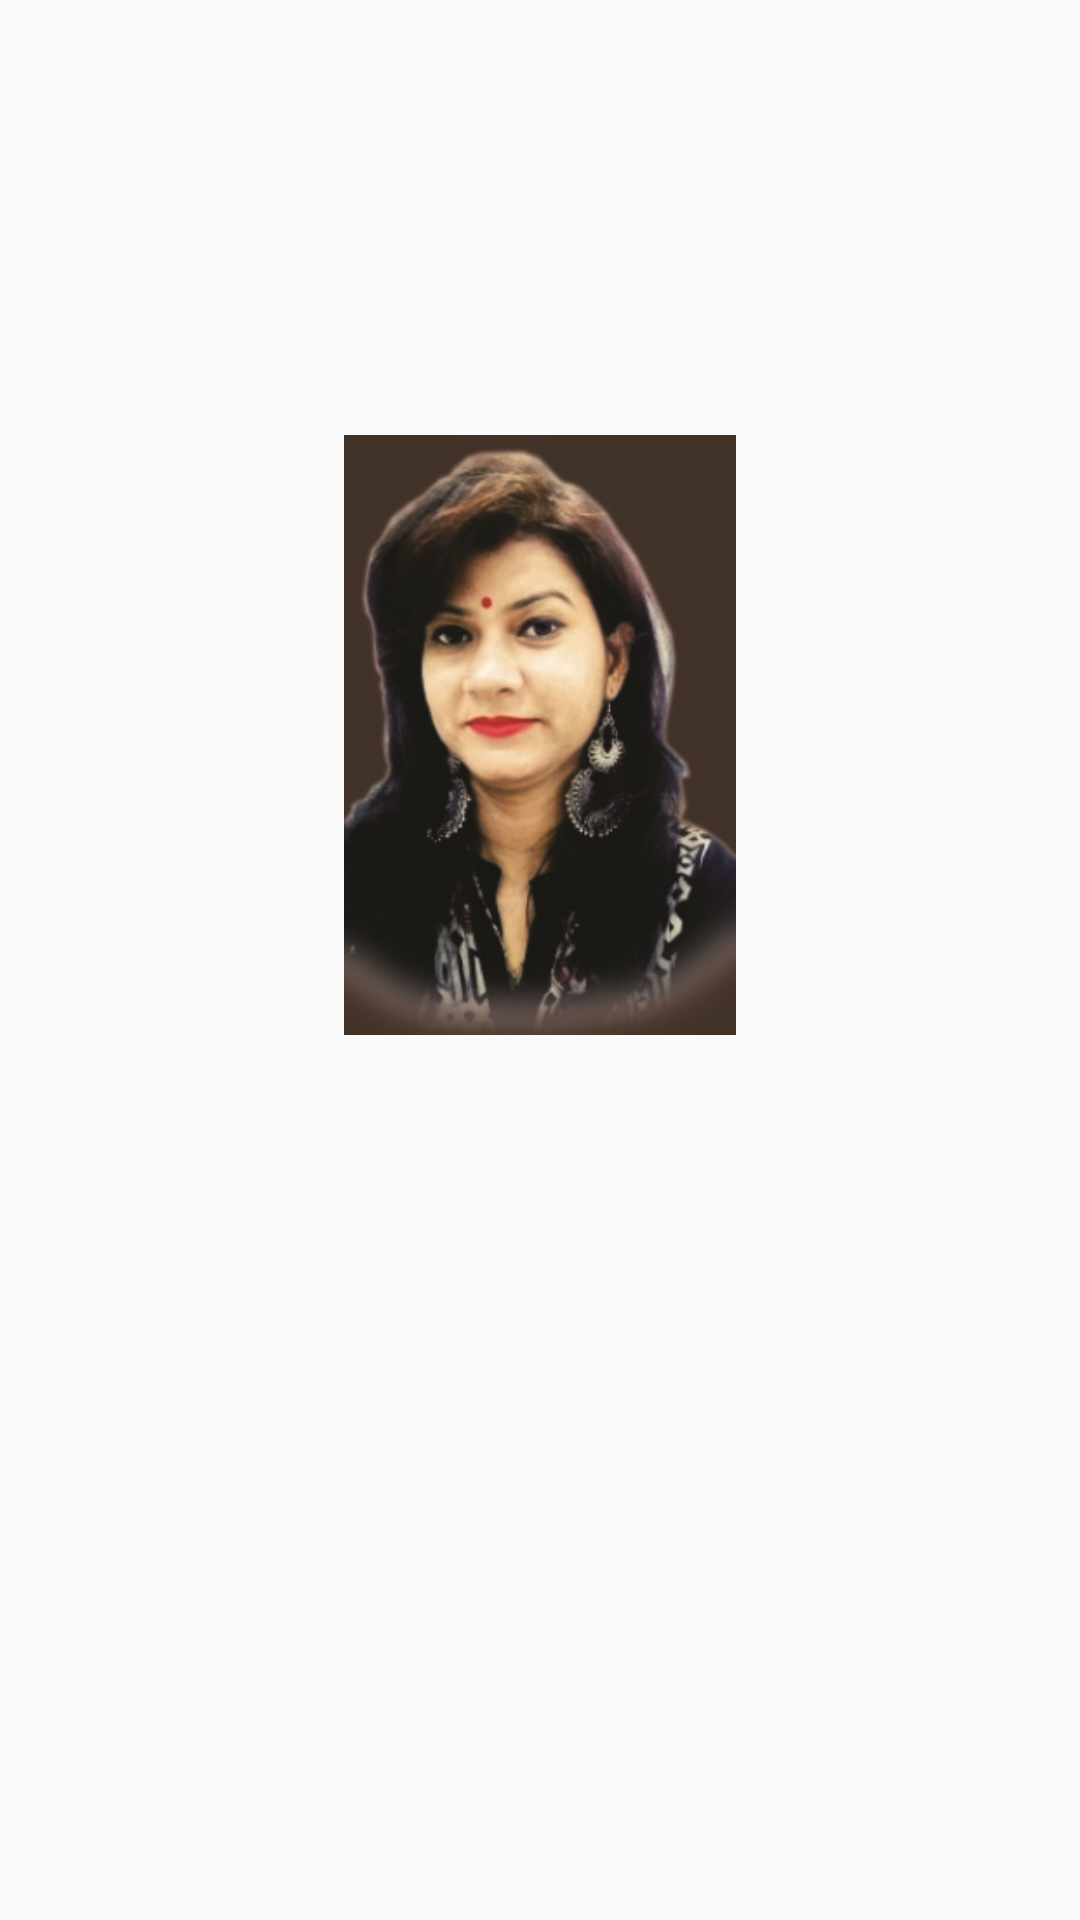

This screen was rendered from an Android layout file. Write that file and the resources it references.
<!-- AndroidManifest.xml: application theme AppTheme -->
<!-- res/layout/custom_dlg.xml -->
<?xml version="1.0" encoding="utf-8"?>
<LinearLayout
    android:layout_width="300dp"
    android:layout_height="wrap_content"
    xmlns:app="http://schemas.android.com/apk/res-auto"
    app:cardCornerRadius="8dp"
    android:layout_gravity="center"
    app:cardElevation="5dp"
    android:orientation="vertical"
    android:gravity="center"
    android:layout_marginLeft="10dp"
    android:layout_marginRight="10dp"
    android:padding="10dp"
    android:background="@color/transparent"
    xmlns:android="http://schemas.android.com/apk/res/android">

    <ImageView
        android:id="@+id/cimg"
        android:layout_width="150dp"
        android:layout_height="200dp"
       android:src="@drawable/archanasai"
        app:layout_constraintBottom_toBottomOf="parent"
        app:layout_constraintEnd_toEndOf="parent"
        android:layout_margin="5dp"
        app:layout_constraintStart_toStartOf="parent"
        app:layout_constraintTop_toTopOf="parent" />

   <androidx.core.widget.NestedScrollView
       android:layout_width="match_parent"
       android:layout_height="150dp"
       android:minHeight="100dp">
       <TextView
           android:id="@+id/cross"
           android:layout_width="match_parent"
           android:layout_height="wrap_content"
           android:text=""
           android:padding="10dp"
           android:textColor="@color/dark"
           android:textSize="15dp"
           android:layout_marginRight="20dp"
           android:layout_marginLeft="20dp"
           app:layout_constraintEnd_toEndOf="parent"
           app:layout_constraintTop_toTopOf="parent" />
   </androidx.core.widget.NestedScrollView>

</LinearLayout>
<!-- resources referenced by this layout -->
<resources>
  <color name="dark">#000000</color>
  <color name="transparent">#00323233</color>
  <!-- drawable archanasai: png bitmap (drawable, 108429 bytes) -->
  <style name="AppTheme" parent="Theme.AppCompat.Light.NoActionBar">
          
          <item name="android:windowLayoutInDisplayCutoutMode" tools:targetApi="o_mr1">shortEdges
          </item>
          <item name="android:statusBarColor">@color/lightblue</item>
          <item name="android:windowTranslucentNavigation" tools:targetApi="kitkat">false</item>
          <item name="colorPrimary">@color/lightblue</item>
          <item name="colorPrimaryDark">@color/lightblue</item>
          <item name="colorAccent">@color/lightblue</item>
      </style>
  <color name="lightblue">#009AED</color>
</resources>
